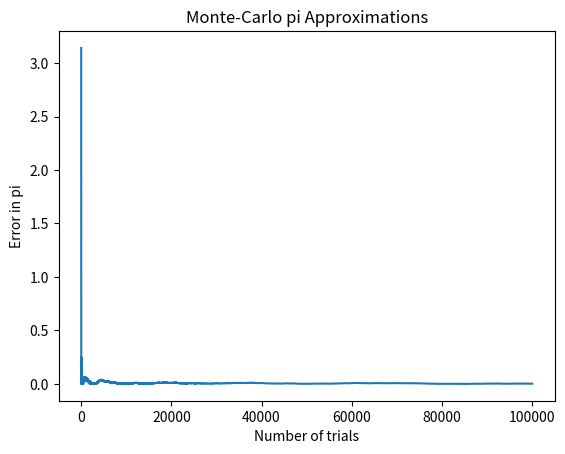

The script that saved this image:
import numpy as np
import random
import matplotlib.pyplot as plt


def monteCarloPi(trials):
    # trials = int(input("Enter the number of trials:"))
    trial_list = list(range(1, trials + 1))
    circle_points = 0
    square_points = 0
    calculated_pies = list()

    for i in range(0, trials):
        rand_x = random.uniform(-1, 1)
        rand_y = random.uniform(-1, 1)

        origin_dist = (rand_x**2 + rand_y**2)

        if origin_dist < 1:
            circle_points += 1

        square_points += 1

        value_pi = (4 * circle_points) / square_points

        calculated_pies.append(value_pi)

    print(calculated_pies[-1])
    error_in_pis = list()

    for pie in calculated_pies:
        error_in_pi = abs(np.pi - pie)
        error_in_pis.append(error_in_pi)

    plt.plot(trial_list, error_in_pis)
    plt.title("Monte-Carlo pi Approximations")
    plt.xlabel("Number of trials")
    plt.ylabel("Error in pi")
    plt.show()


if __name__ == '__main__':
    monteCarloPi(100000)
